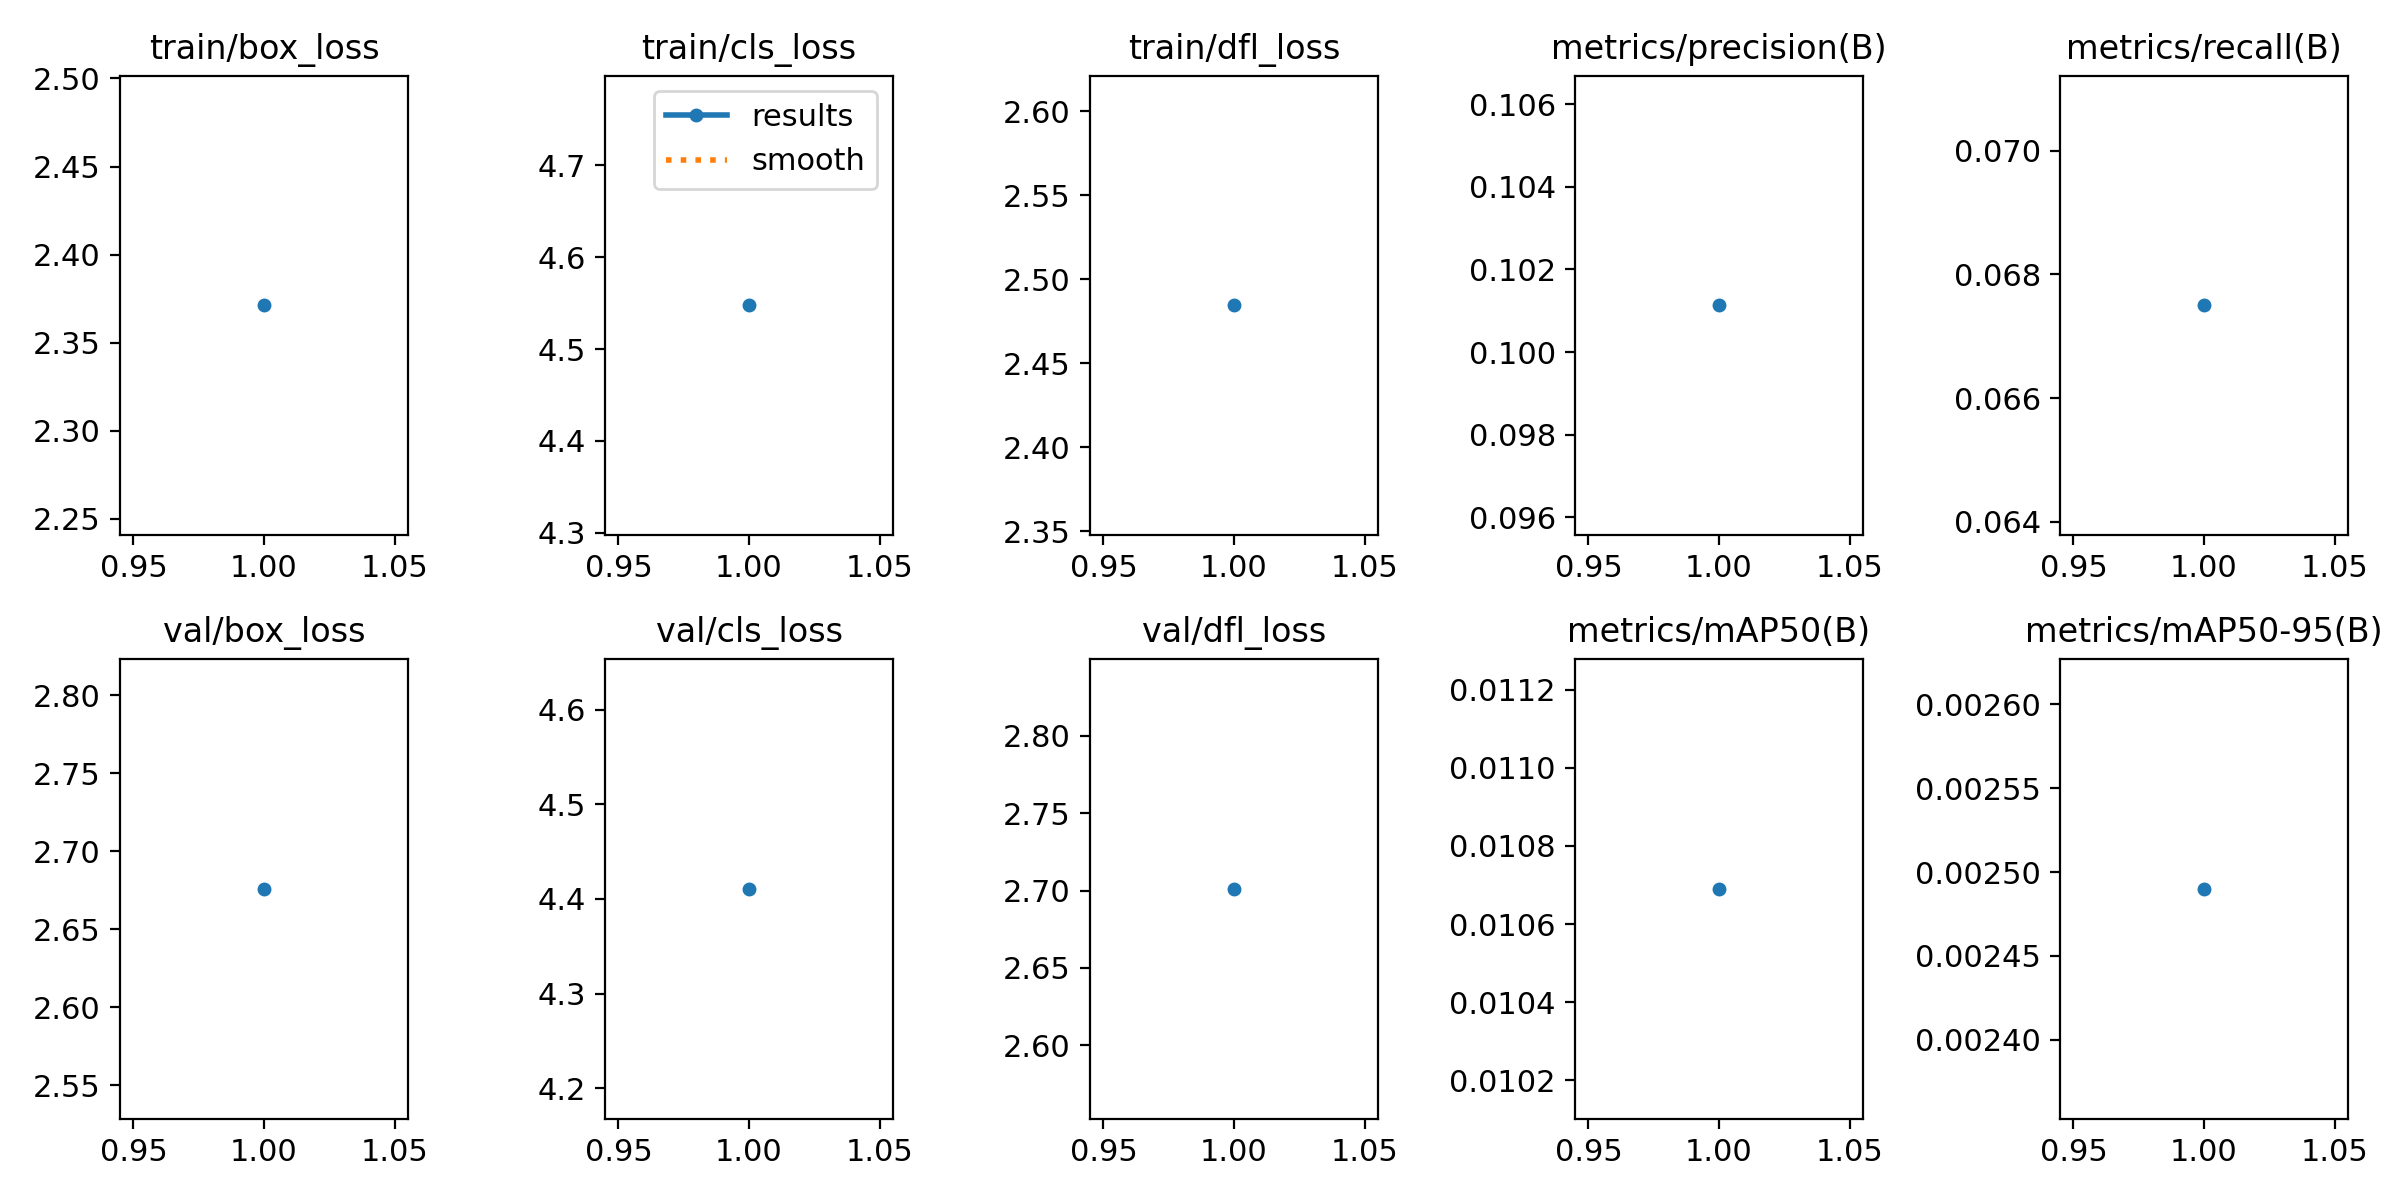

Data behind this chart, as committed beside it:
epoch, time, train/box_loss, train/cls_loss, train/dfl_loss, metrics/precision(B), metrics/recall(B), metrics/mAP50(B), metrics/mAP50-95(B), val/box_loss, val/cls_loss, val/dfl_loss, lr/pg0, lr/pg1, lr/pg2
1, 119.9, 2.371, 4.548, 2.484, 0.1011, 0.0675, 0.01069, 0.00249, 2.676, 4.411, 2.701, 0.0001965, 0.0001965, 0.08055
